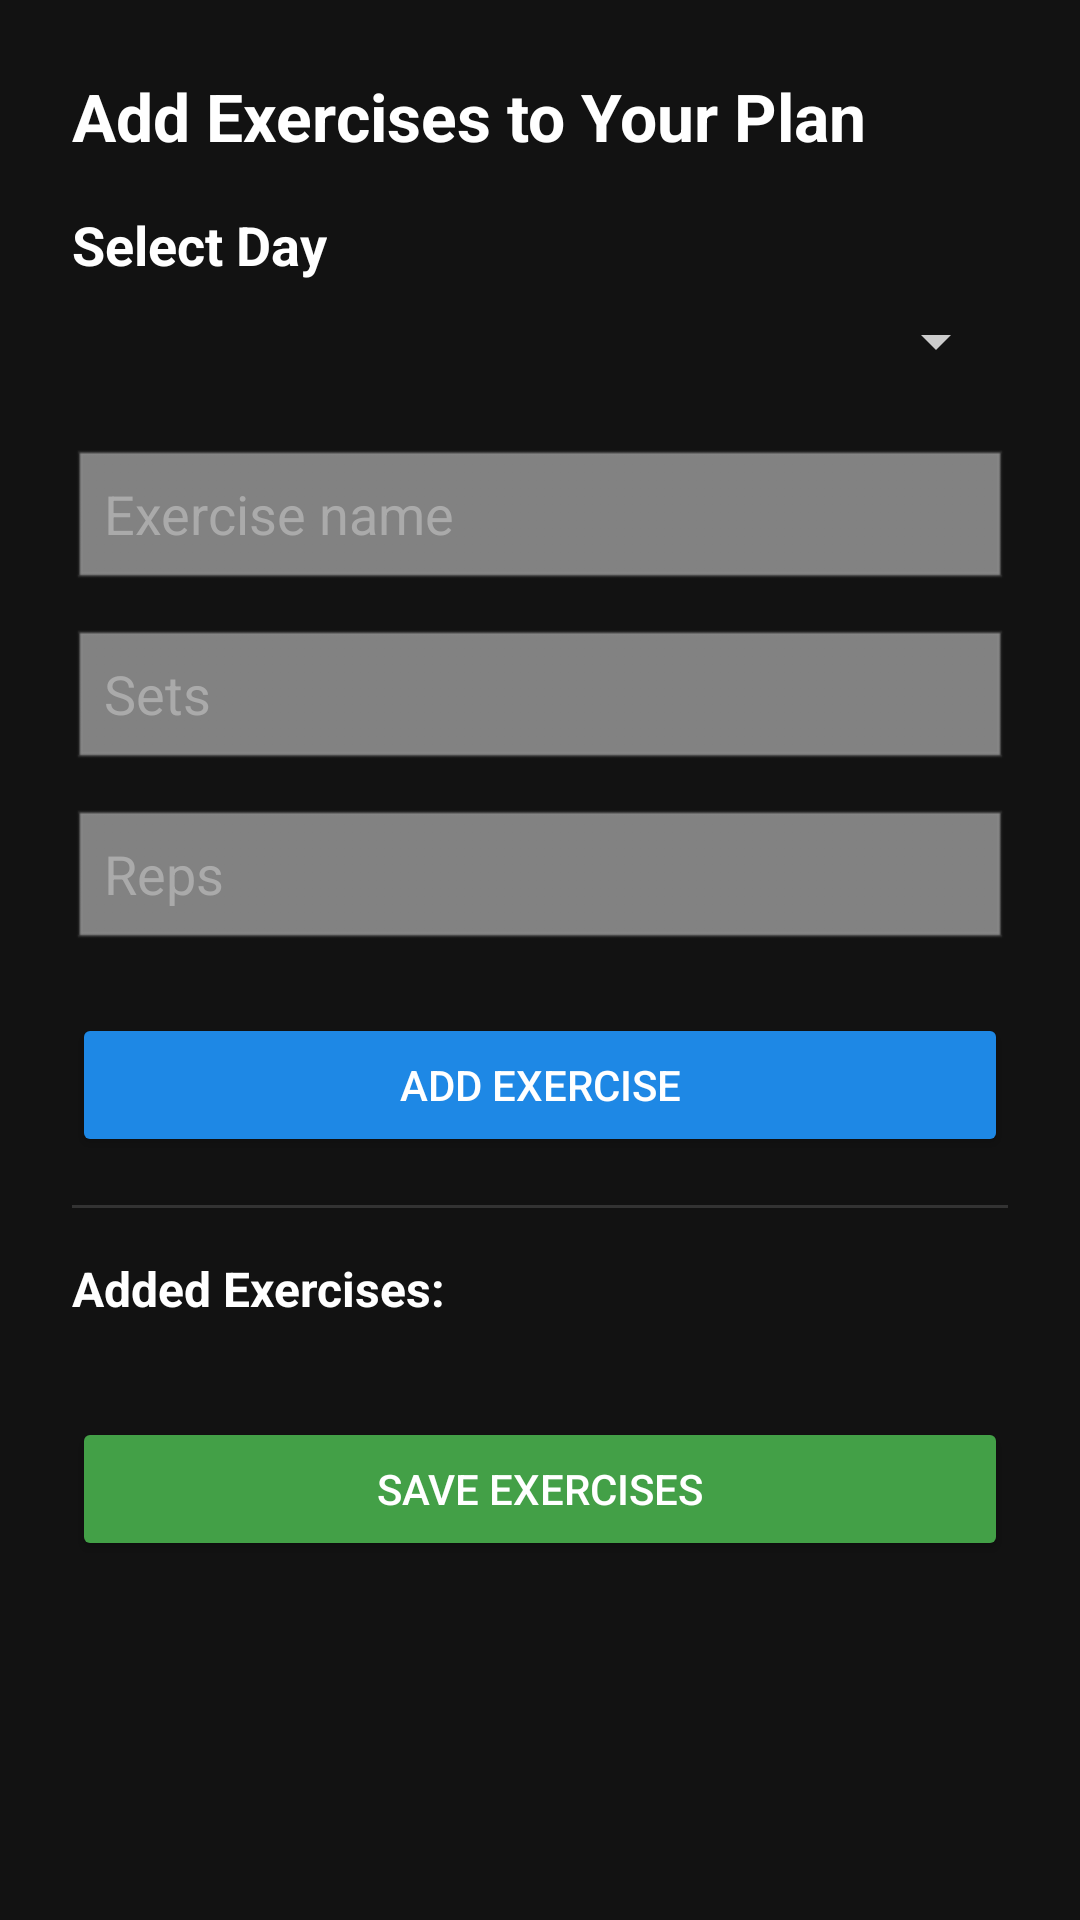

Here is an Android app screen rendered from its layout file. Give the layout XML and the strings, colors and styles it references.
<!-- AndroidManifest.xml: application theme Theme.Sportify -->
<!-- res/layout/activity_add_plan_exercises.xml -->
<?xml version="1.0" encoding="utf-8"?>
<ScrollView xmlns:android="http://schemas.android.com/apk/res/android"
    android:layout_width="match_parent"
    android:layout_height="match_parent"
    android:background="#121212"
    android:padding="24dp">

    <LinearLayout
        android:layout_width="match_parent"
        android:layout_height="wrap_content"
        android:orientation="vertical">

        
        <TextView
            android:layout_width="wrap_content"
            android:layout_height="wrap_content"
            android:text="Add Exercises to Your Plan"
            android:textColor="@color/colorTextPrimary"
            android:textSize="22sp"
            android:textStyle="bold"
            android:layout_marginBottom="16dp" />

        
        <TextView
            android:layout_width="wrap_content"
            android:layout_height="wrap_content"
            android:text="Select Day"
            android:textColor="@color/colorTextPrimary"
            android:textSize="18sp"
            android:textStyle="bold"
            android:layout_marginBottom="8dp" />

        <Spinner
            android:id="@+id/spinnerDaySelector"
            android:layout_width="match_parent"
            android:layout_height="wrap_content"
            android:popupBackground="#1E1E1E"
            android:backgroundTint="#CCCCCC"
            android:theme="@style/SpinnerDark" />

        <View android:layout_height="24dp" android:layout_width="match_parent" />

        
        <EditText
            android:id="@+id/editExerciseName"
            android:layout_width="match_parent"
            android:layout_height="wrap_content"
            android:hint="Exercise name"
            android:textColor="#DDDDDD"
            android:textColorHint="#AAAAAA"
            android:backgroundTint="#888888"
            android:background="@android:drawable/edit_text" />

        
        <EditText
            android:id="@+id/editSets"
            android:layout_width="match_parent"
            android:layout_height="wrap_content"
            android:hint="Sets"
            android:inputType="number"
            android:textColor="#DDDDDD"
            android:textColorHint="#AAAAAA"
            android:backgroundTint="#888888"
            android:background="@android:drawable/edit_text"
            android:layout_marginTop="12dp" />

        
        <EditText
            android:id="@+id/editReps"
            android:layout_width="match_parent"
            android:layout_height="wrap_content"
            android:hint="Reps"
            android:inputType="number"
            android:textColor="#DDDDDD"
            android:textColorHint="#AAAAAA"
            android:backgroundTint="#888888"
            android:background="@android:drawable/edit_text"
            android:layout_marginTop="12dp" />

        
        <Button
            android:id="@+id/btnAddExercise"
            android:layout_width="match_parent"
            android:layout_height="wrap_content"
            android:text="Add Exercise"
            android:backgroundTint="#1E88E5"
            android:textColor="@android:color/white"
            android:layout_marginTop="20dp" />

        
        <View
            android:layout_width="match_parent"
            android:layout_height="1dp"
            android:background="#333333"
            android:layout_marginVertical="16dp" />

        
        <TextView
            android:layout_width="wrap_content"
            android:layout_height="wrap_content"
            android:text="Added Exercises:"
            android:textColor="#FFFFFF"
            android:textSize="16sp"
            android:textStyle="bold"
            android:layout_marginBottom="8dp" />

        <LinearLayout
            android:id="@+id/exerciseContainer"
            android:layout_width="match_parent"
            android:layout_height="wrap_content"
            android:orientation="vertical" />

        
        <Button
            android:id="@+id/btnSaveExercises"
            android:layout_width="match_parent"
            android:layout_height="wrap_content"
            android:text="Save Exercises"
            android:backgroundTint="#43A047"
            android:textColor="@android:color/white"
            android:layout_marginTop="24dp" />

    </LinearLayout>
</ScrollView>
<!-- resources referenced by this layout -->
<resources>
  <color name="colorTextPrimary">#FFFFFF</color>
  <style name="SpinnerDark" parent="ThemeOverlay.AppCompat.Dark">
          <item name="android:textColor">#FFFFFF</item>
          <item name="android:textColorHint">#AAAAAA</item>
      </style>
  <style name="Theme.Sportify" parent="Base.Theme.Sportify" />
  <style name="Base.Theme.Sportify" parent="Theme.Material3.DayNight.NoActionBar">
          
          
      </style>
</resources>
